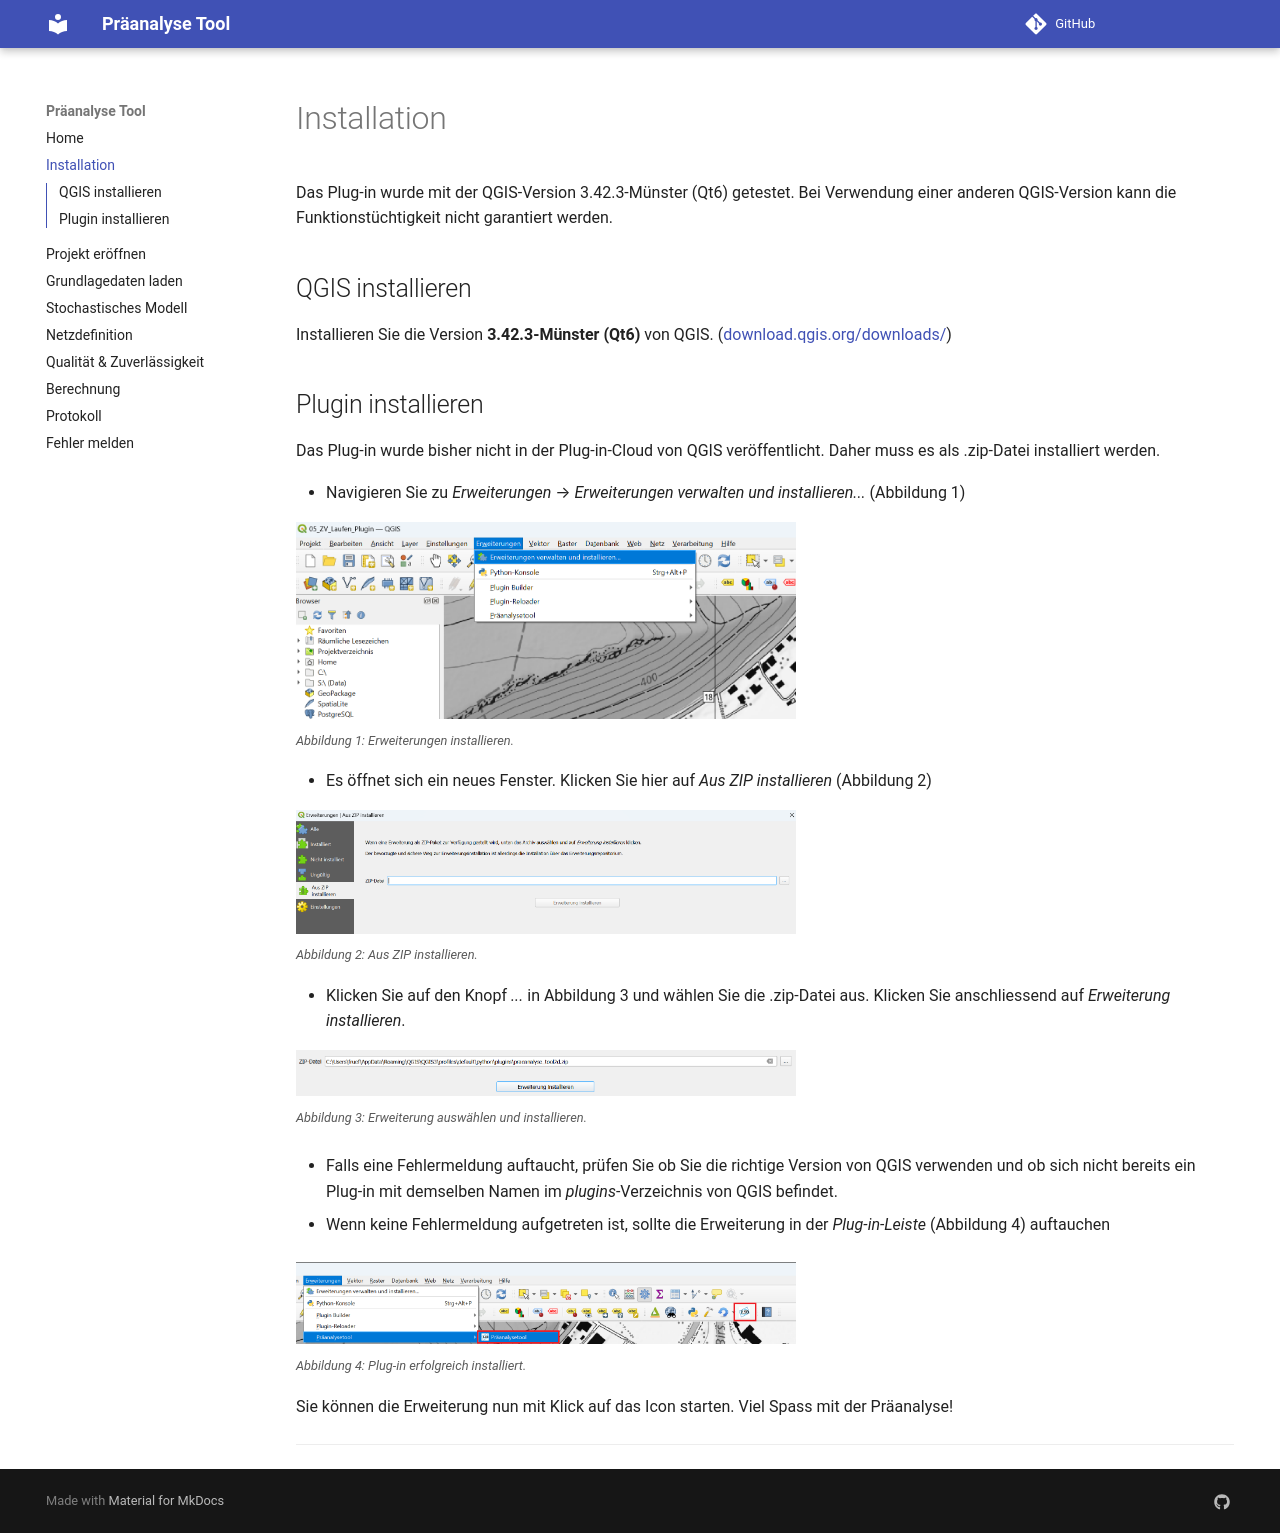

repository: FabianRuefenacht/praeanalyse_tool_docs · page: installation/index.html · generator: mkdocs

# Installation

Das Plug-in wurde mit der QGIS-Version 3.42.3-Münster (Qt6) getestet. Bei Verwendung einer anderen QGIS-Version kann die Funktionstüchtigkeit nicht garantiert werden.

## QGIS installieren

Installieren Sie die Version **3.42.3-Münster (Qt6)** von QGIS. ([download.qgis.org/downloads/](https://download.qgis.org/downloads/))

## Plugin installieren

Das Plug-in wurde bisher nicht in der Plug-in-Cloud von QGIS veröffentlicht. Daher muss es als .zip-Datei installiert werden.

- Navigieren Sie zu _Erweiterungen_ → _Erweiterungen verwalten und installieren..._ (Abbildung 1)

  <img src="../imgs/install/install_add_plugin.png" width="500" /><br/>
  <small>_Abbildung 1: Erweiterungen installieren._</small>

- Es öffnet sich ein neues Fenster. Klicken Sie hier auf _Aus ZIP installieren_ (Abbildung 2)

  <img src="../imgs/install/install_from_zip.png" width="500" /><br/>
  <small>_Abbildung 2: Aus ZIP installieren._</small>

- Klicken Sie auf den Knopf _..._ in Abbildung 3 und wählen Sie die .zip-Datei aus. Klicken Sie anschliessend auf _Erweiterung installieren_.

  <img src="../imgs/install/install_install_plugin.png" width="500" /><br/>
  <small>_Abbildung 3: Erweiterung auswählen und installieren._</small>

- Falls eine Fehlermeldung auftaucht, prüfen Sie ob Sie die richtige Version von QGIS verwenden und ob sich nicht bereits ein Plug-in mit demselben Namen im _plugins_-Verzeichnis von QGIS befindet.

- Wenn keine Fehlermeldung aufgetreten ist, sollte die Erweiterung in der _Plug-in-Leiste_ (Abbildung 4) auftauchen

  <img src="../imgs/install/install_installed.png" width="500" /><br/>
  <small>_Abbildung 4: Plug-in erfolgreich installiert._</small>

Sie können die Erweiterung nun mit Klick auf das Icon starten. Viel Spass mit der Präanalyse!

---
